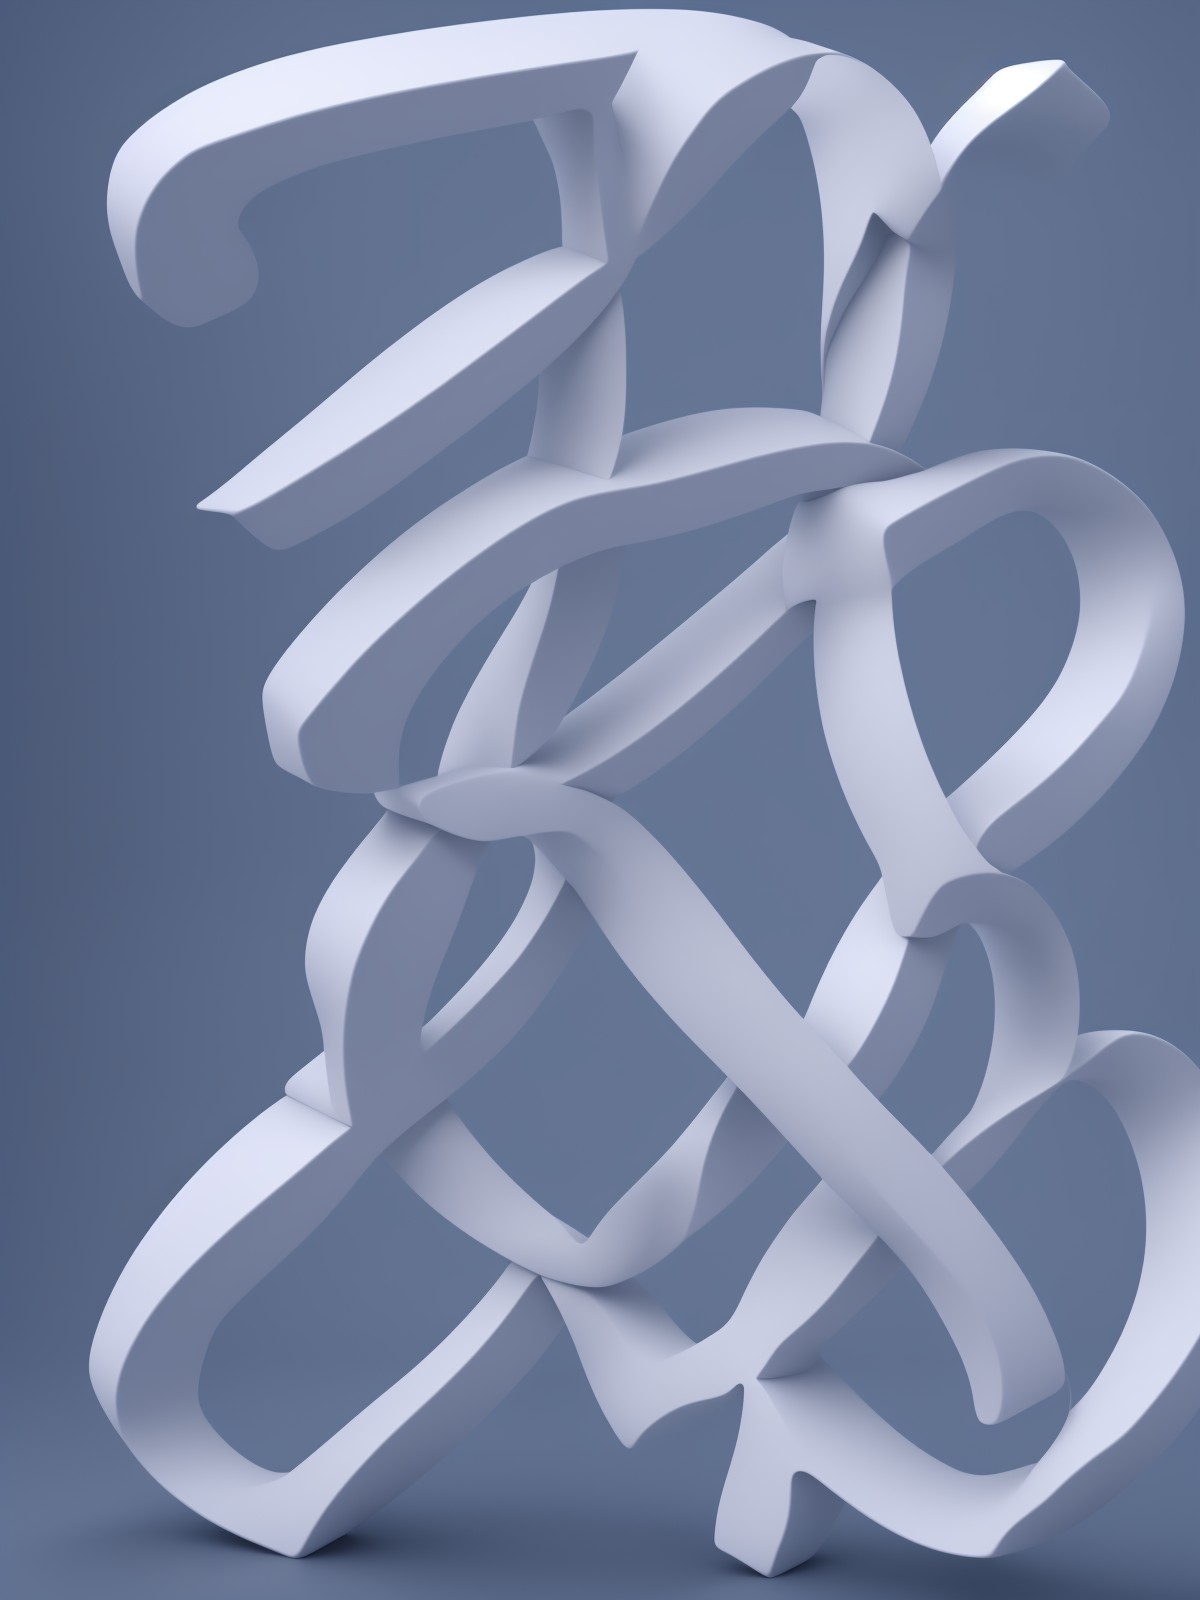
Generation parameters embedded in this image by AUTOMATIC1111 Stable Diffusion web UI or a fork of it (Forge, ...) (PNG 'parameters' text chunk):
,(infinity symbol), (square-shaped), (distinctive logo),3d,c4d,blender,uegel, generative art
Steps: 20, Sampler: Euler a, CFG scale: 7, Seed: 212406488, Size: 1200x1600, Model hash: 9aba26abdf, Model: deliberate_v2